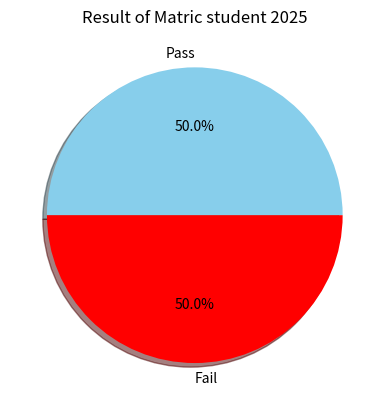

Recreate this plot in Python.
import matplotlib.pyplot as plt
Labels=["Pass","Fail"]
revenue=[50,50]
plt.pie(revenue,labels=Labels,autopct="%1.1f%%",shadow=True,colors=["skyblue","red"])
plt.title("Result of Matric student 2025")
plt.show()                                    
